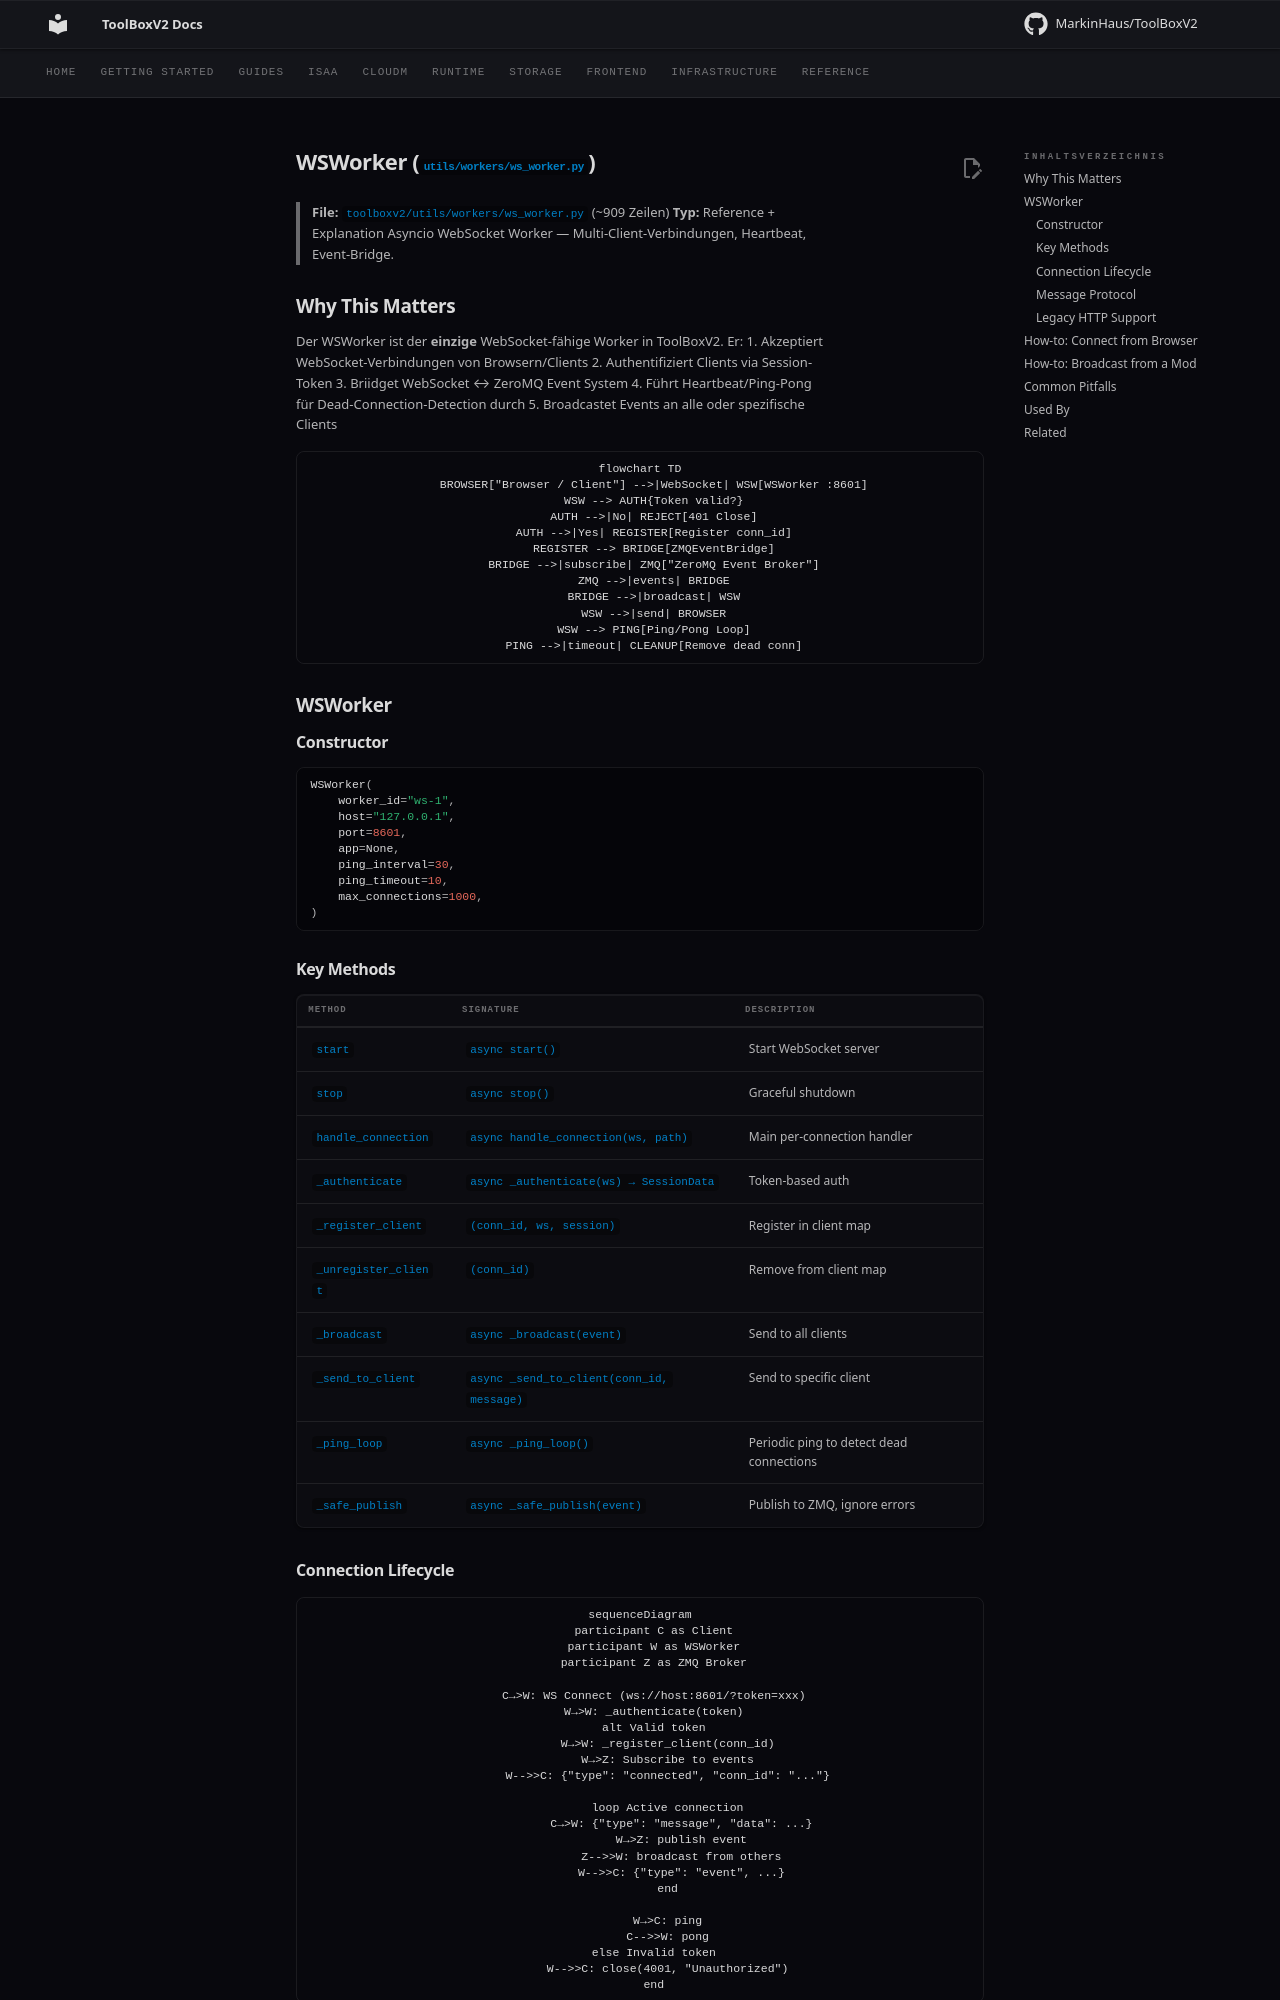

repository: MarkinHaus/ToolBoxV2 · page: devdocs/ws_worker/index.html · generator: mkdocs

# WSWorker (`utils/workers/ws_worker.py`)

> **File:** `toolboxv2/utils/workers/ws_worker.py` (~909 Zeilen)
> **Typ:** Reference + Explanation
> Asyncio WebSocket Worker — Multi-Client-Verbindungen, Heartbeat, Event-Bridge.

## Why This Matters

Der WSWorker ist der **einzige** WebSocket-fähige Worker in ToolBoxV2. Er:
1. Akzeptiert WebSocket-Verbindungen von Browsern/Clients
2. Authentifiziert Clients via Session-Token
3. Briidget WebSocket ↔ ZeroMQ Event System
4. Führt Heartbeat/Ping-Pong für Dead-Connection-Detection durch
5. Broadcastet Events an alle oder spezifische Clients

```mermaid
flowchart TD
    BROWSER["Browser / Client"] -->|WebSocket| WSW[WSWorker :8601]
    WSW --> AUTH{Token valid?}
    AUTH -->|No| REJECT[401 Close]
    AUTH -->|Yes| REGISTER[Register conn_id]
    REGISTER --> BRIDGE[ZMQEventBridge]
    BRIDGE -->|subscribe| ZMQ["ZeroMQ Event Broker"]
    ZMQ -->|events| BRIDGE
    BRIDGE -->|broadcast| WSW
    WSW -->|send| BROWSER
    WSW --> PING[Ping/Pong Loop]
    PING -->|timeout| CLEANUP[Remove dead conn]
```

## WSWorker

### Constructor

```python
WSWorker(
    worker_id="ws-1",
    host="127.0.0.1",
    port=8601,
    app=None,
    ping_interval=30,
    ping_timeout=10,
    max_connections=1000,
)
```

### Key Methods

| Method | Signature | Description |
|--------|-----------|-------------|
| `start` | `async start()` | Start WebSocket server |
| `stop` | `async stop()` | Graceful shutdown |
| `handle_connection` | `async handle_connection(ws, path)` | Main per-connection handler |
| `_authenticate` | `async _authenticate(ws) → SessionData` | Token-based auth |
| `_register_client` | `(conn_id, ws, session)` | Register in client map |
| `_unregister_client` | `(conn_id)` | Remove from client map |
| `_broadcast` | `async _broadcast(event)` | Send to all clients |
| `_send_to_client` | `async _send_to_client(conn_id, message)` | Send to specific client |
| `_ping_loop` | `async _ping_loop()` | Periodic ping to detect dead connections |
| `_safe_publish` | `async _safe_publish(event)` | Publish to ZMQ, ignore errors |
